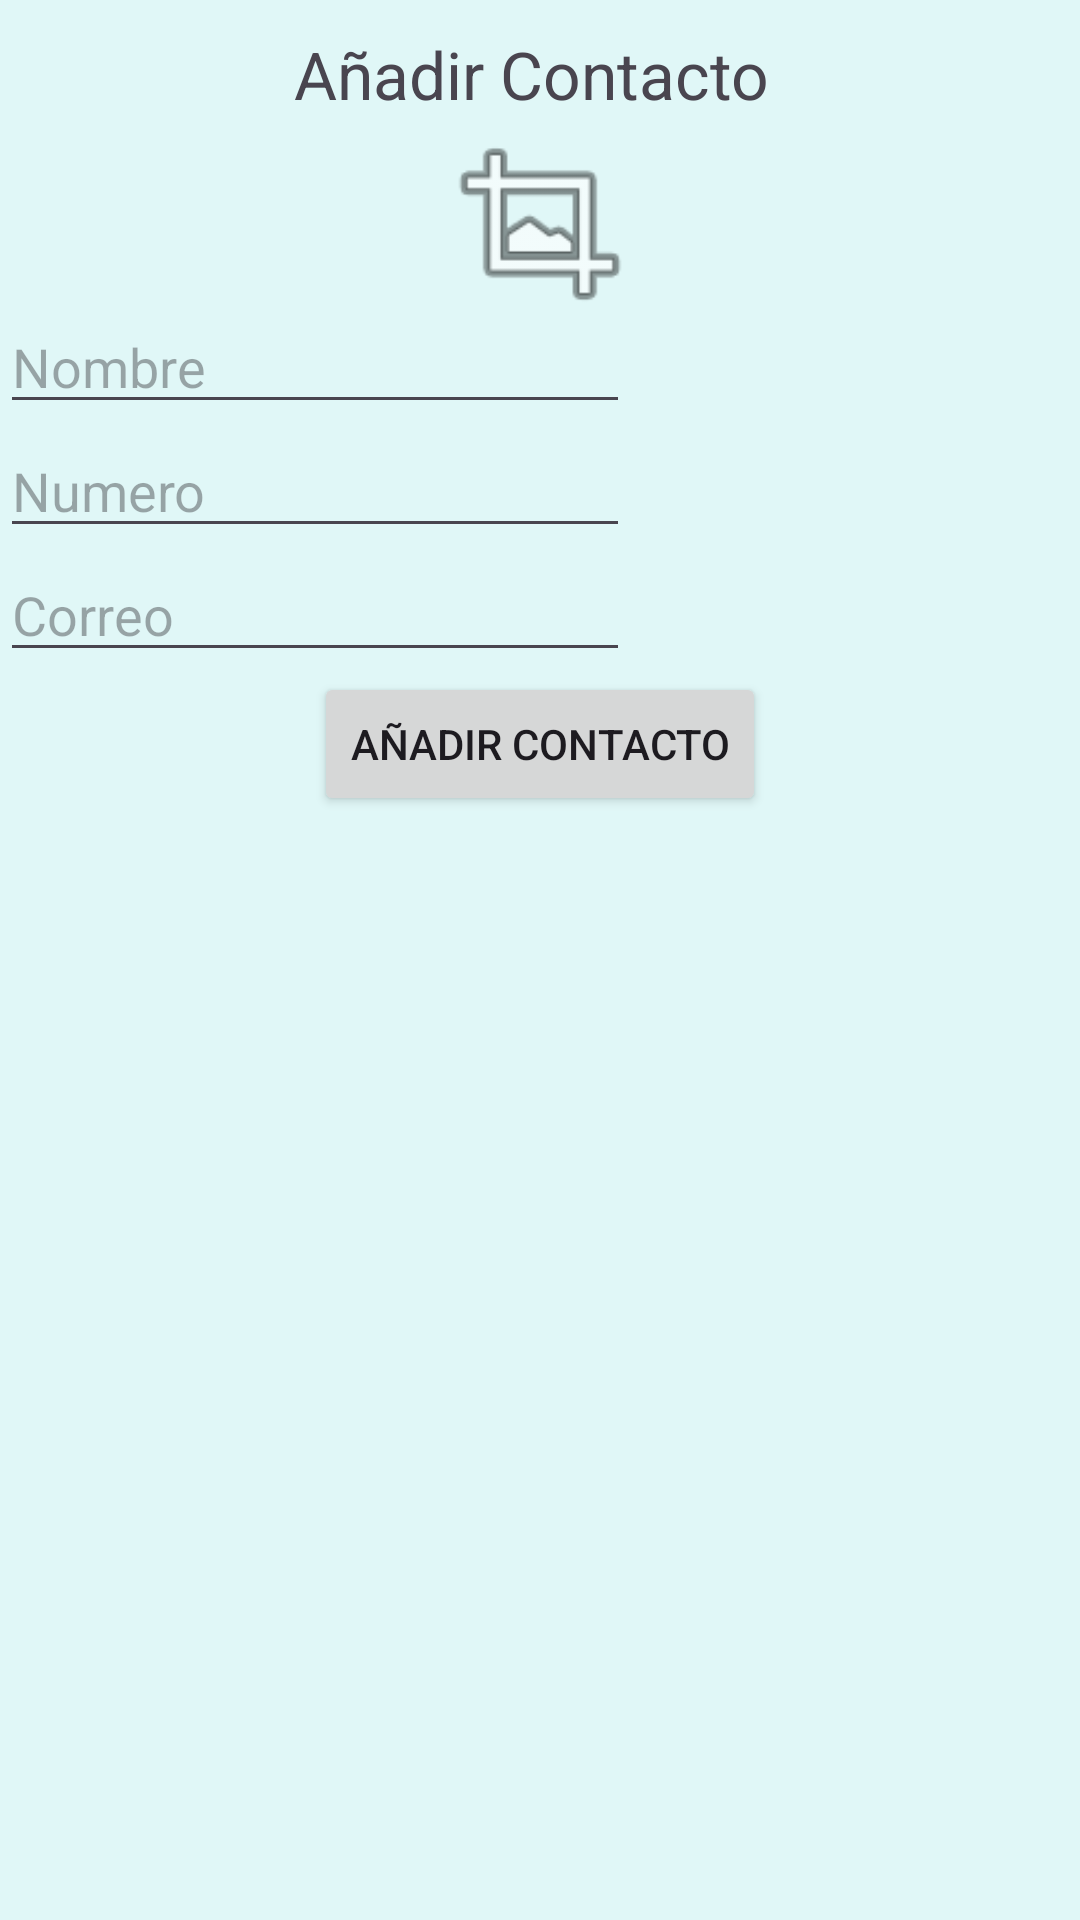

Produce the Android XML layout that renders to this screen, including the resource entries it uses.
<!-- AndroidManifest.xml: application theme Theme.ListadeContactos -->
<!-- res/layout/popup.xml -->
<?xml version="1.0" encoding="utf-8"?>
<RelativeLayout xmlns:android="http://schemas.android.com/apk/res/android"
    xmlns:app="http://schemas.android.com/apk/res-auto"
    android:layout_width="wrap_content"
    android:orientation="horizontal"
    android:background="#E0F7F7"
    android:layout_height="wrap_content">

    <TextView
        android:layout_width="wrap_content"
        android:id="@+id/tvTitulo"
        android:textSize="22dp"
        android:layout_height="wrap_content"
        android:layout_centerHorizontal="true"
        android:layout_marginTop="10dip"
        android:text="Añadir Contacto " />

    <Button
        android:id="@+id/btnCrearC"
        android:layout_width="wrap_content"
        android:layout_centerHorizontal="true"
        android:layout_below="@+id/etCorreoC"
        android:layout_height="wrap_content"
        android:text="Añadir Contacto" />

    <EditText
        android:id="@+id/etNombreC"
        android:layout_marginTop="100dp"
        android:layout_width="wrap_content"
        android:layout_height="wrap_content"
        android:ems="10"
        android:inputType="text"
        android:hint="Nombre" />

    <EditText
        android:id="@+id/etNumeroC"
        android:layout_width="wrap_content"
        android:layout_height="wrap_content"
        android:layout_below="@id/etNombreC"
        android:ems="10"
        android:inputType="number"
        android:hint="Numero" />

    <EditText
        android:id="@+id/etCorreoC"
        android:layout_width="wrap_content"
        android:layout_below="@+id/etNumeroC"
        android:layout_height="wrap_content"
        android:ems="10"
        android:inputType="text"
        android:hint="Correo" />

    <ImageView
        android:id="@+id/ivFotoContacto"
        android:layout_width="100dp"
        android:layout_below="@+id/tvTitulo"
        android:layout_centerHorizontal="true"
        android:layout_height="70dp"
        app:srcCompat="@android:drawable/ic_menu_crop" />
</RelativeLayout>
<!-- resources referenced by this layout -->
<resources>
  <style name="Theme.ListadeContactos" parent="Base.Theme.ListadeContactos" />
  <style name="Base.Theme.ListadeContactos" parent="Theme.Material3.DayNight.NoActionBar">
          
          
      </style>
</resources>
